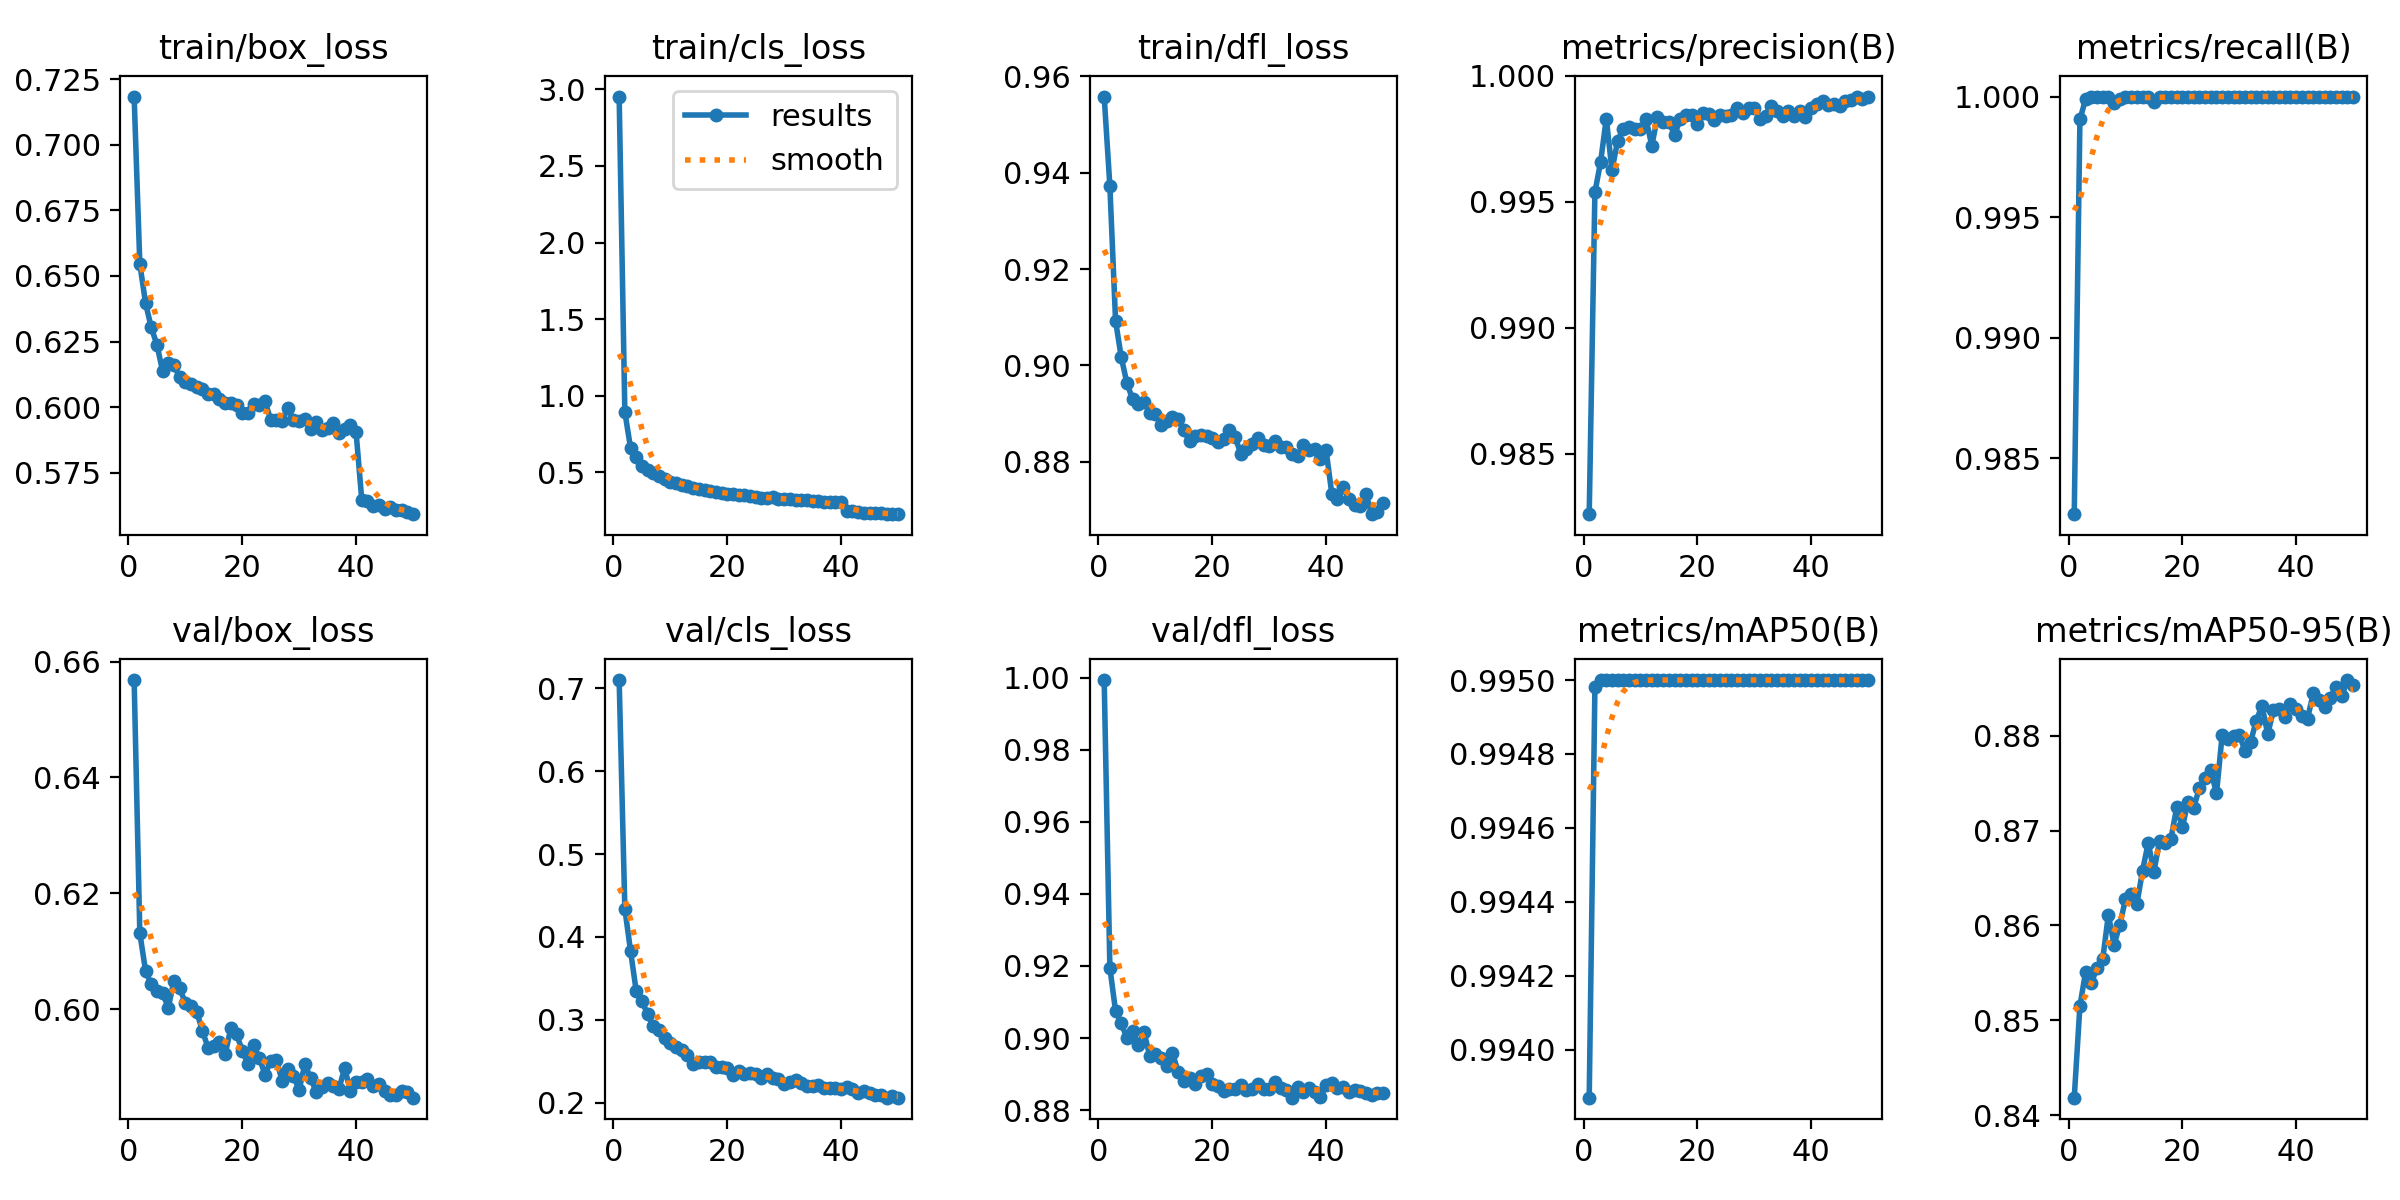

The table this chart was drawn from, first rows:
epoch, time, train/box_loss, train/cls_loss, train/dfl_loss, metrics/precision(B), metrics/recall(B), metrics/mAP50(B), metrics/mAP50-95(B), val/box_loss, val/cls_loss, val/dfl_loss, lr/pg0, lr/pg1, lr/pg2
1, 48.17, 0.7183, 2.953, 0.9558, 0.9826, 0.9827, 0.9939, 0.8418, 0.6568, 0.7099, 0.9993, 9.49749e-05, 9.49749e-05, 9.49749e-05
2, 95.1, 0.6545, 0.8942, 0.9372, 0.9954, 0.999, 0.995, 0.8515, 0.6131, 0.4338, 0.9195, 0.0001865, 0.0001865, 0.0001865
3, 140.7, 0.6398, 0.66, 0.9093, 0.9966, 0.9999, 0.995, 0.8551, 0.6067, 0.3831, 0.9075, 0.0002743, 0.0002743, 0.0002743
4, 186.2, 0.6304, 0.598, 0.9017, 0.9983, 1, 0.995, 0.8539, 0.6042, 0.3345, 0.9042, 0.000269, 0.000269, 0.000269
5, 231.7, 0.6239, 0.5445, 0.8963, 0.9963, 1, 0.995, 0.8555, 0.6031, 0.3227, 0.8999, 0.0002633, 0.0002633, 0.0002633
6, 277, 0.6138, 0.5168, 0.893, 0.9974, 1, 0.995, 0.8564, 0.6028, 0.3066, 0.902, 0.0002577, 0.0002577, 0.0002577
7, 322.6, 0.6168, 0.4949, 0.8921, 0.9979, 1, 0.995, 0.8611, 0.6002, 0.2922, 0.8981, 0.000252, 0.000252, 0.000252
8, 367.8, 0.6159, 0.4745, 0.8925, 0.998, 0.9997, 0.995, 0.858, 0.6049, 0.2879, 0.9016, 0.0002464, 0.0002464, 0.0002464
9, 413.1, 0.6115, 0.4571, 0.8902, 0.9979, 0.9999, 0.995, 0.86, 0.6036, 0.2777, 0.8951, 0.0002407, 0.0002407, 0.0002407
10, 458.3, 0.6097, 0.4401, 0.8899, 0.9979, 1, 0.995, 0.8628, 0.6011, 0.272, 0.8956, 0.000235, 0.000235, 0.000235
11, 503.6, 0.6088, 0.4294, 0.8875, 0.9983, 1, 0.995, 0.8633, 0.6006, 0.2668, 0.8944, 0.0002294, 0.0002294, 0.0002294
12, 549.1, 0.6076, 0.4186, 0.8884, 0.9972, 1, 0.995, 0.8622, 0.5995, 0.2638, 0.8922, 0.0002237, 0.0002237, 0.0002237
13, 594.4, 0.6069, 0.4107, 0.8893, 0.9984, 1, 0.995, 0.8658, 0.5962, 0.2575, 0.8958, 0.000218, 0.000218, 0.000218
14, 639.7, 0.605, 0.3991, 0.889, 0.9982, 1, 0.995, 0.8687, 0.5933, 0.2468, 0.8906, 0.0002124, 0.0002124, 0.0002124
15, 684.9, 0.6049, 0.3934, 0.8865, 0.9982, 0.9998, 0.995, 0.8657, 0.5936, 0.2487, 0.888, 0.0002067, 0.0002067, 0.0002067
16, 730, 0.603, 0.3839, 0.8843, 0.9977, 1, 0.995, 0.8689, 0.5943, 0.2485, 0.8888, 0.0002011, 0.0002011, 0.0002011
17, 775.3, 0.6014, 0.3804, 0.8853, 0.9983, 1, 0.995, 0.8687, 0.5922, 0.2497, 0.8872, 0.0001954, 0.0001954, 0.0001954
18, 820.9, 0.6016, 0.3712, 0.8856, 0.9985, 1, 0.995, 0.8691, 0.5967, 0.2432, 0.8893, 0.0001897, 0.0001897, 0.0001897
19, 866.2, 0.6008, 0.368, 0.8853, 0.9984, 1, 0.995, 0.8724, 0.5957, 0.2427, 0.89, 0.0001841, 0.0001841, 0.0001841
20, 911.4, 0.5979, 0.3622, 0.8849, 0.9981, 1, 0.995, 0.8703, 0.5928, 0.2421, 0.8872, 0.0001784, 0.0001784, 0.0001784
21, 956.4, 0.5978, 0.3586, 0.8841, 0.9985, 1, 0.995, 0.8731, 0.5905, 0.2334, 0.8867, 0.0001727, 0.0001727, 0.0001727
22, 1002, 0.6012, 0.3516, 0.8847, 0.9985, 1, 0.995, 0.8724, 0.5937, 0.2386, 0.8853, 0.0001671, 0.0001671, 0.0001671
23, 1047, 0.601, 0.3517, 0.8866, 0.9982, 1, 0.995, 0.8745, 0.5915, 0.2352, 0.8858, 0.0001614, 0.0001614, 0.0001614
24, 1092, 0.6022, 0.3457, 0.8852, 0.9985, 1, 0.995, 0.8755, 0.5887, 0.2356, 0.8859, 0.0001558, 0.0001558, 0.0001558
25, 1137, 0.5953, 0.3421, 0.8817, 0.9984, 1, 0.995, 0.8764, 0.591, 0.2349, 0.8871, 0.0001501, 0.0001501, 0.0001501
26, 1182, 0.595, 0.3357, 0.8826, 0.9984, 1, 0.995, 0.8739, 0.5913, 0.2298, 0.8856, 0.0001444, 0.0001444, 0.0001444
27, 1227, 0.5949, 0.3337, 0.8837, 0.9987, 1, 0.995, 0.8801, 0.5876, 0.2343, 0.8857, 0.0001388, 0.0001388, 0.0001388
28, 1272, 0.5998, 0.3365, 0.8849, 0.9985, 1, 0.995, 0.8797, 0.5896, 0.2298, 0.8873, 0.0001331, 0.0001331, 0.0001331
29, 1317, 0.595, 0.3293, 0.8836, 0.9987, 1, 0.995, 0.88, 0.5884, 0.2287, 0.8857, 0.0001274, 0.0001274, 0.0001274
30, 1362, 0.5946, 0.3256, 0.8832, 0.9987, 1, 0.995, 0.8801, 0.5861, 0.2222, 0.8857, 0.0001218, 0.0001218, 0.0001218
31, 1407, 0.5954, 0.3255, 0.8844, 0.9983, 1, 0.995, 0.8784, 0.5905, 0.2251, 0.8877, 0.0001161, 0.0001161, 0.0001161
32, 1453, 0.5917, 0.3184, 0.883, 0.9984, 1, 0.995, 0.8794, 0.5881, 0.2275, 0.8862, 0.0001105, 0.0001105, 0.0001105
33, 1498, 0.5942, 0.3197, 0.883, 0.9988, 1, 0.995, 0.8816, 0.5857, 0.2239, 0.8855, 0.0001048, 0.0001048, 0.0001048
34, 1543, 0.5915, 0.3167, 0.8817, 0.9986, 1, 0.995, 0.8832, 0.5866, 0.2197, 0.8834, 9.91276e-05, 9.91276e-05, 9.91276e-05
35, 1588, 0.5921, 0.3143, 0.8811, 0.9984, 1, 0.995, 0.8801, 0.5873, 0.2205, 0.8863, 9.34648e-05, 9.34648e-05, 9.34648e-05
36, 1634, 0.594, 0.3146, 0.8835, 0.9986, 1, 0.995, 0.8827, 0.5868, 0.2215, 0.885, 8.7802e-05, 8.7802e-05, 8.7802e-05
37, 1679, 0.5903, 0.3084, 0.8824, 0.9984, 1, 0.995, 0.8829, 0.5862, 0.218, 0.8861, 8.21392e-05, 8.21392e-05, 8.21392e-05
38, 1724, 0.5918, 0.3069, 0.8827, 0.9986, 1, 0.995, 0.882, 0.5898, 0.2177, 0.8849, 7.64764e-05, 7.64764e-05, 7.64764e-05
39, 1769, 0.593, 0.307, 0.8807, 0.9984, 1, 0.995, 0.8833, 0.5858, 0.2176, 0.8836, 7.08136e-05, 7.08136e-05, 7.08136e-05
40, 1814, 0.5906, 0.3037, 0.8824, 0.9987, 1, 0.995, 0.8828, 0.5875, 0.217, 0.8869, 6.51508e-05, 6.51508e-05, 6.51508e-05
41, 1859, 0.5648, 0.2488, 0.8734, 0.9989, 1, 0.995, 0.8821, 0.5874, 0.2188, 0.8874, 5.9488e-05, 5.9488e-05, 5.9488e-05
42, 1903, 0.5644, 0.245, 0.8722, 0.999, 1, 0.995, 0.8818, 0.5879, 0.2166, 0.8862, 5.38252e-05, 5.38252e-05, 5.38252e-05
43, 1947, 0.5623, 0.2403, 0.8747, 0.9988, 1, 0.995, 0.8844, 0.5867, 0.2114, 0.8863, 4.81624e-05, 4.81624e-05, 4.81624e-05
44, 1991, 0.5628, 0.2376, 0.8722, 0.9989, 1, 0.995, 0.8838, 0.587, 0.214, 0.8851, 4.24996e-05, 4.24996e-05, 4.24996e-05
45, 2034, 0.5611, 0.2358, 0.8711, 0.9988, 1, 0.995, 0.883, 0.5858, 0.2112, 0.8856, 3.68368e-05, 3.68368e-05, 3.68368e-05
46, 2078, 0.562, 0.2346, 0.8709, 0.999, 1, 0.995, 0.884, 0.5851, 0.2092, 0.8854, 3.1174e-05, 3.1174e-05, 3.1174e-05
47, 2122, 0.5607, 0.2319, 0.8733, 0.999, 1, 0.995, 0.8852, 0.5852, 0.2089, 0.8848, 2.55112e-05, 2.55112e-05, 2.55112e-05
48, 2165, 0.5608, 0.2299, 0.8691, 0.9992, 1, 0.995, 0.8841, 0.5858, 0.2061, 0.8843, 1.98484e-05, 1.98484e-05, 1.98484e-05
49, 2210, 0.5601, 0.2273, 0.8695, 0.9991, 1, 0.995, 0.8859, 0.5857, 0.208, 0.8846, 1.41856e-05, 1.41856e-05, 1.41856e-05
50, 2255, 0.5593, 0.2273, 0.8715, 0.9991, 1, 0.995, 0.8854, 0.5847, 0.2062, 0.8848, 8.5228e-06, 8.5228e-06, 8.5228e-06
